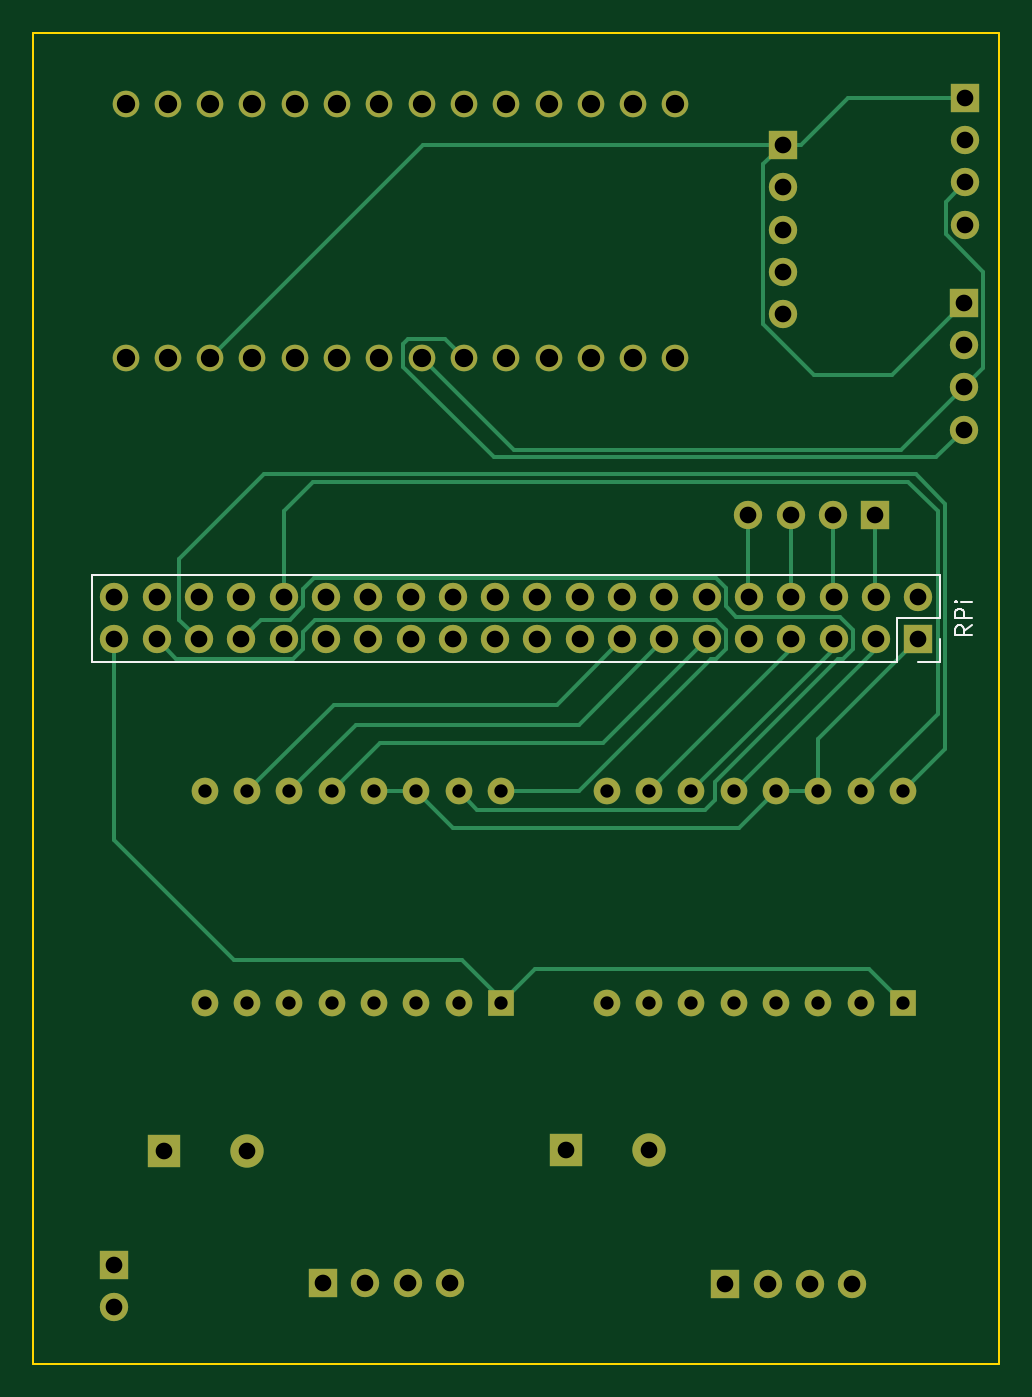
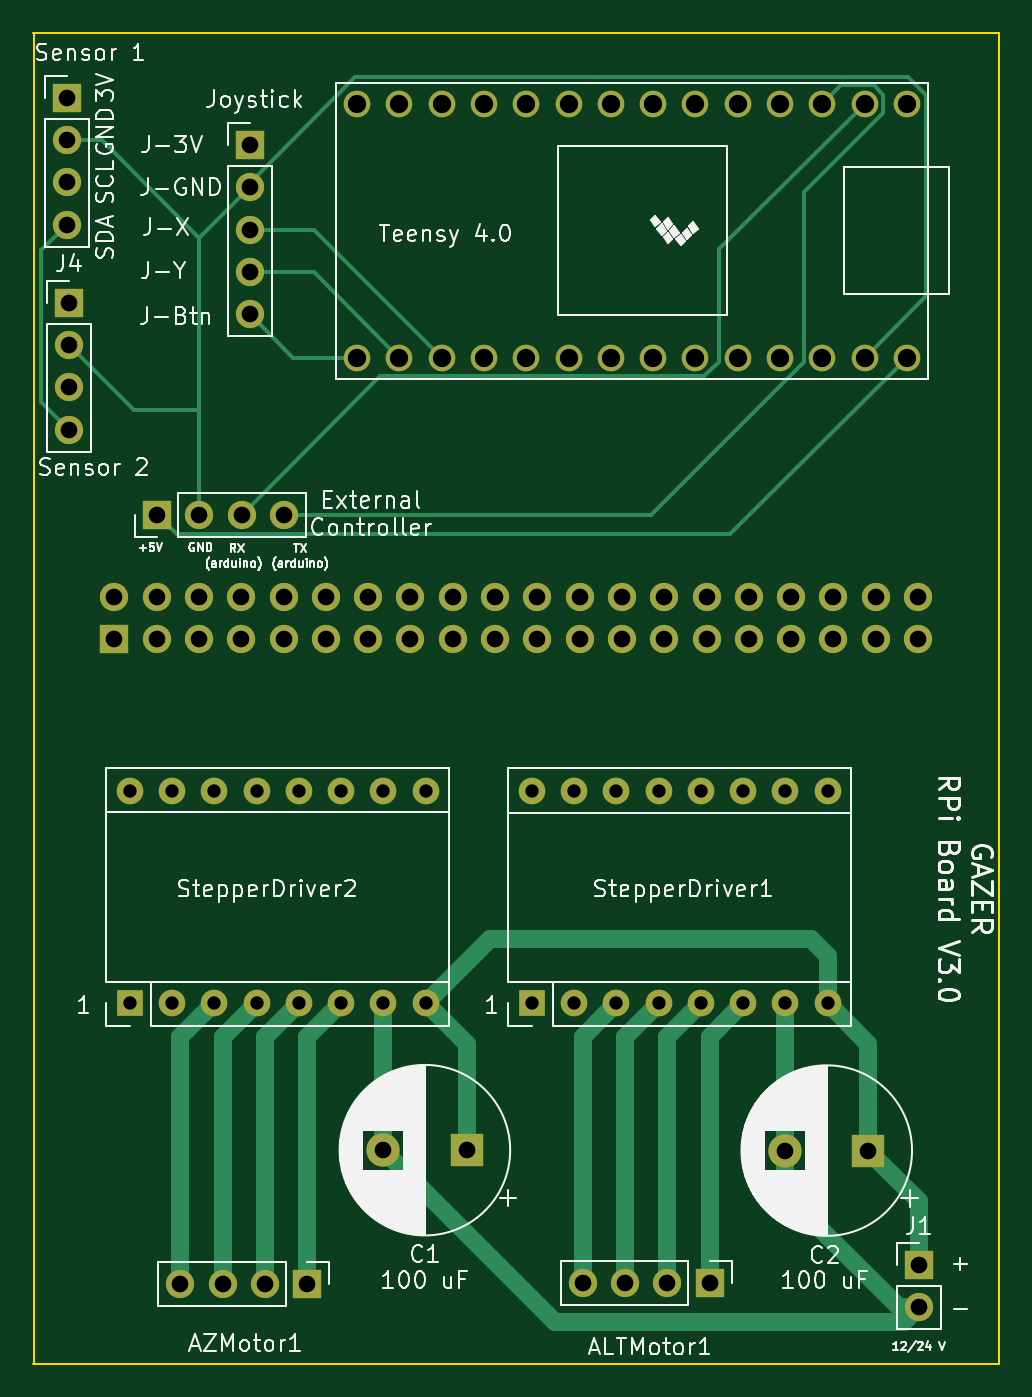
Circuit board: 9 layer files. Board 58.0 x 79.9 mm.
- bottom_copper: goto-exp-B_Cu.gbr (14736 bytes)
- bottom_mask: goto-exp-B_Mask.gbr (4347 bytes)
- bottom_silk: goto-exp-B_SilkS.gbr (75925 bytes)
- outline: goto-exp-Edge_Cuts.gbr (737 bytes)
- top_copper: goto-exp-F_Cu.gbr (16587 bytes)
- top_mask: goto-exp-F_Mask.gbr (4347 bytes)
- top_silk: goto-exp-F_SilkS.gbr (1770 bytes)
- drill: goto-exp-NPTH.drl (324 bytes)
- drill: goto-exp-PTH.drl (2378 bytes)

=== bottom_copper: goto-exp-B_Cu.gbr (14736 bytes, source omitted) ===
=== bottom_mask: goto-exp-B_Mask.gbr ===
%TF.GenerationSoftware,KiCad,Pcbnew,5.1.7-a382d34a88~90~ubuntu20.04.1*%
%TF.CreationDate,2022-09-16T19:00:19+02:00*%
%TF.ProjectId,goto-exp,676f746f-2d65-4787-902e-6b696361645f,rev?*%
%TF.SameCoordinates,Original*%
%TF.FileFunction,Soldermask,Bot*%
%TF.FilePolarity,Negative*%
%FSLAX46Y46*%
G04 Gerber Fmt 4.6, Leading zero omitted, Abs format (unit mm)*
G04 Created by KiCad (PCBNEW 5.1.7-a382d34a88~90~ubuntu20.04.1) date 2022-09-16 19:00:19*
%MOMM*%
%LPD*%
G01*
G04 APERTURE LIST*
%ADD10O,1.700000X1.700000*%
%ADD11R,1.700000X1.700000*%
%ADD12C,1.600000*%
%ADD13C,2.000000*%
%ADD14R,2.000000X2.000000*%
%ADD15O,1.600000X1.600000*%
%ADD16R,1.600000X1.600000*%
G04 APERTURE END LIST*
D10*
%TO.C,J4*%
X144843500Y-58343800D03*
X144843500Y-55803800D03*
X144843500Y-53263800D03*
D11*
X144843500Y-50723800D03*
%TD*%
D12*
%TO.C,U1*%
X94509000Y-38775700D03*
X97049000Y-38775700D03*
X99589000Y-38775700D03*
X102129000Y-38775700D03*
X104669000Y-38775700D03*
X107209000Y-38775700D03*
X109749000Y-38775700D03*
X112289000Y-38775700D03*
X114829000Y-38775700D03*
X117369000Y-38775700D03*
X119909000Y-38775700D03*
X122449000Y-38775700D03*
X124989000Y-38775700D03*
X94509000Y-54015700D03*
X97049000Y-54015700D03*
X99589000Y-54015700D03*
X102129000Y-54015700D03*
X104669000Y-54015700D03*
X107209000Y-54015700D03*
X109749000Y-54015700D03*
X112289000Y-54015700D03*
X114829000Y-54015700D03*
X117369000Y-54015700D03*
X119909000Y-54015700D03*
X122449000Y-54015700D03*
X124989000Y-54015700D03*
X127529000Y-38775700D03*
X127529000Y-54015700D03*
%TD*%
D11*
%TO.C,J2*%
X133972300Y-41249600D03*
D10*
X133972300Y-43789600D03*
X133972300Y-46329600D03*
X133972300Y-48869600D03*
X133972300Y-51409600D03*
%TD*%
%TO.C,J3*%
X144932400Y-46037500D03*
X144932400Y-43497500D03*
X144932400Y-40957500D03*
D11*
X144932400Y-38417500D03*
%TD*%
D10*
%TO.C,J1*%
X93802200Y-111048800D03*
D11*
X93802200Y-108508800D03*
%TD*%
D10*
%TO.C,RPi*%
X93841700Y-68402200D03*
X93841700Y-70942200D03*
X96381700Y-68402200D03*
X96381700Y-70942200D03*
X98921700Y-68402200D03*
X98921700Y-70942200D03*
X101461700Y-68402200D03*
X101461700Y-70942200D03*
X104001700Y-68402200D03*
X104001700Y-70942200D03*
X106541700Y-68402200D03*
X106541700Y-70942200D03*
X109081700Y-68402200D03*
X109081700Y-70942200D03*
X111621700Y-68402200D03*
X111621700Y-70942200D03*
X114161700Y-68402200D03*
X114161700Y-70942200D03*
X116701700Y-68402200D03*
X116701700Y-70942200D03*
X119241700Y-68402200D03*
X119241700Y-70942200D03*
X121781700Y-68402200D03*
X121781700Y-70942200D03*
X124321700Y-68402200D03*
X124321700Y-70942200D03*
X126861700Y-68402200D03*
X126861700Y-70942200D03*
X129401700Y-68402200D03*
X129401700Y-70942200D03*
X131941700Y-68402200D03*
X131941700Y-70942200D03*
X134481700Y-68402200D03*
X134481700Y-70942200D03*
X137021700Y-68402200D03*
X137021700Y-70942200D03*
X139561700Y-68402200D03*
X139561700Y-70942200D03*
X142101700Y-68402200D03*
D11*
X142101700Y-70942200D03*
%TD*%
D13*
%TO.C,C2*%
X101826200Y-101638100D03*
D14*
X96826200Y-101638100D03*
%TD*%
D13*
%TO.C,C1*%
X125956200Y-101612700D03*
D14*
X120956200Y-101612700D03*
%TD*%
D10*
%TO.C,ALTMotor1*%
X113983900Y-109601000D03*
X111443900Y-109601000D03*
X108903900Y-109601000D03*
D11*
X106363900Y-109601000D03*
%TD*%
D10*
%TO.C,Arduino1*%
X131914900Y-63461900D03*
X134454900Y-63461900D03*
X136994900Y-63461900D03*
D11*
X139534900Y-63461900D03*
%TD*%
D10*
%TO.C,AZMotor1*%
X138139300Y-109639100D03*
X135599300Y-109639100D03*
X133059300Y-109639100D03*
D11*
X130519300Y-109639100D03*
%TD*%
D15*
%TO.C,StepperDriver2*%
X141187300Y-80060800D03*
X123407300Y-92760800D03*
X138647300Y-80060800D03*
X125947300Y-92760800D03*
X136107300Y-80060800D03*
X128487300Y-92760800D03*
X133567300Y-80060800D03*
X131027300Y-92760800D03*
X131027300Y-80060800D03*
X133567300Y-92760800D03*
X128487300Y-80060800D03*
X136107300Y-92760800D03*
X125947300Y-80060800D03*
X138647300Y-92760800D03*
X123407300Y-80060800D03*
D16*
X141187300Y-92760800D03*
%TD*%
D15*
%TO.C,StepperDriver1*%
X117044600Y-80073500D03*
X99264600Y-92773500D03*
X114504600Y-80073500D03*
X101804600Y-92773500D03*
X111964600Y-80073500D03*
X104344600Y-92773500D03*
X109424600Y-80073500D03*
X106884600Y-92773500D03*
X106884600Y-80073500D03*
X109424600Y-92773500D03*
X104344600Y-80073500D03*
X111964600Y-92773500D03*
X101804600Y-80073500D03*
X114504600Y-92773500D03*
X99264600Y-80073500D03*
D16*
X117044600Y-92773500D03*
%TD*%
M02*

=== bottom_silk: goto-exp-B_SilkS.gbr (75925 bytes, source omitted) ===
=== outline: goto-exp-Edge_Cuts.gbr ===
%TF.GenerationSoftware,KiCad,Pcbnew,5.1.7-a382d34a88~90~ubuntu20.04.1*%
%TF.CreationDate,2022-09-16T19:00:19+02:00*%
%TF.ProjectId,goto-exp,676f746f-2d65-4787-902e-6b696361645f,rev?*%
%TF.SameCoordinates,Original*%
%TF.FileFunction,Profile,NP*%
%FSLAX46Y46*%
G04 Gerber Fmt 4.6, Leading zero omitted, Abs format (unit mm)*
G04 Created by KiCad (PCBNEW 5.1.7-a382d34a88~90~ubuntu20.04.1) date 2022-09-16 19:00:19*
%MOMM*%
%LPD*%
G01*
G04 APERTURE LIST*
%TA.AperFunction,Profile*%
%ADD10C,0.100000*%
%TD*%
G04 APERTURE END LIST*
D10*
X146976200Y-34531300D02*
X88976200Y-34531300D01*
X146976200Y-114427000D02*
X88976200Y-114427000D01*
X88976200Y-114424900D02*
X88976200Y-34531300D01*
X146945900Y-34531300D02*
X146945900Y-114424900D01*
M02*

=== top_copper: goto-exp-F_Cu.gbr (16587 bytes, source omitted) ===
=== top_mask: goto-exp-F_Mask.gbr ===
%TF.GenerationSoftware,KiCad,Pcbnew,5.1.7-a382d34a88~90~ubuntu20.04.1*%
%TF.CreationDate,2022-09-16T19:00:19+02:00*%
%TF.ProjectId,goto-exp,676f746f-2d65-4787-902e-6b696361645f,rev?*%
%TF.SameCoordinates,Original*%
%TF.FileFunction,Soldermask,Top*%
%TF.FilePolarity,Negative*%
%FSLAX46Y46*%
G04 Gerber Fmt 4.6, Leading zero omitted, Abs format (unit mm)*
G04 Created by KiCad (PCBNEW 5.1.7-a382d34a88~90~ubuntu20.04.1) date 2022-09-16 19:00:19*
%MOMM*%
%LPD*%
G01*
G04 APERTURE LIST*
%ADD10O,1.700000X1.700000*%
%ADD11R,1.700000X1.700000*%
%ADD12C,1.600000*%
%ADD13C,2.000000*%
%ADD14R,2.000000X2.000000*%
%ADD15O,1.600000X1.600000*%
%ADD16R,1.600000X1.600000*%
G04 APERTURE END LIST*
D10*
%TO.C,J4*%
X144843500Y-58343800D03*
X144843500Y-55803800D03*
X144843500Y-53263800D03*
D11*
X144843500Y-50723800D03*
%TD*%
D12*
%TO.C,U1*%
X94509000Y-38775700D03*
X97049000Y-38775700D03*
X99589000Y-38775700D03*
X102129000Y-38775700D03*
X104669000Y-38775700D03*
X107209000Y-38775700D03*
X109749000Y-38775700D03*
X112289000Y-38775700D03*
X114829000Y-38775700D03*
X117369000Y-38775700D03*
X119909000Y-38775700D03*
X122449000Y-38775700D03*
X124989000Y-38775700D03*
X94509000Y-54015700D03*
X97049000Y-54015700D03*
X99589000Y-54015700D03*
X102129000Y-54015700D03*
X104669000Y-54015700D03*
X107209000Y-54015700D03*
X109749000Y-54015700D03*
X112289000Y-54015700D03*
X114829000Y-54015700D03*
X117369000Y-54015700D03*
X119909000Y-54015700D03*
X122449000Y-54015700D03*
X124989000Y-54015700D03*
X127529000Y-38775700D03*
X127529000Y-54015700D03*
%TD*%
D11*
%TO.C,J2*%
X133972300Y-41249600D03*
D10*
X133972300Y-43789600D03*
X133972300Y-46329600D03*
X133972300Y-48869600D03*
X133972300Y-51409600D03*
%TD*%
%TO.C,J3*%
X144932400Y-46037500D03*
X144932400Y-43497500D03*
X144932400Y-40957500D03*
D11*
X144932400Y-38417500D03*
%TD*%
D10*
%TO.C,J1*%
X93802200Y-111048800D03*
D11*
X93802200Y-108508800D03*
%TD*%
D10*
%TO.C,RPi*%
X93841700Y-68402200D03*
X93841700Y-70942200D03*
X96381700Y-68402200D03*
X96381700Y-70942200D03*
X98921700Y-68402200D03*
X98921700Y-70942200D03*
X101461700Y-68402200D03*
X101461700Y-70942200D03*
X104001700Y-68402200D03*
X104001700Y-70942200D03*
X106541700Y-68402200D03*
X106541700Y-70942200D03*
X109081700Y-68402200D03*
X109081700Y-70942200D03*
X111621700Y-68402200D03*
X111621700Y-70942200D03*
X114161700Y-68402200D03*
X114161700Y-70942200D03*
X116701700Y-68402200D03*
X116701700Y-70942200D03*
X119241700Y-68402200D03*
X119241700Y-70942200D03*
X121781700Y-68402200D03*
X121781700Y-70942200D03*
X124321700Y-68402200D03*
X124321700Y-70942200D03*
X126861700Y-68402200D03*
X126861700Y-70942200D03*
X129401700Y-68402200D03*
X129401700Y-70942200D03*
X131941700Y-68402200D03*
X131941700Y-70942200D03*
X134481700Y-68402200D03*
X134481700Y-70942200D03*
X137021700Y-68402200D03*
X137021700Y-70942200D03*
X139561700Y-68402200D03*
X139561700Y-70942200D03*
X142101700Y-68402200D03*
D11*
X142101700Y-70942200D03*
%TD*%
D13*
%TO.C,C2*%
X101826200Y-101638100D03*
D14*
X96826200Y-101638100D03*
%TD*%
D13*
%TO.C,C1*%
X125956200Y-101612700D03*
D14*
X120956200Y-101612700D03*
%TD*%
D10*
%TO.C,ALTMotor1*%
X113983900Y-109601000D03*
X111443900Y-109601000D03*
X108903900Y-109601000D03*
D11*
X106363900Y-109601000D03*
%TD*%
D10*
%TO.C,Arduino1*%
X131914900Y-63461900D03*
X134454900Y-63461900D03*
X136994900Y-63461900D03*
D11*
X139534900Y-63461900D03*
%TD*%
D10*
%TO.C,AZMotor1*%
X138139300Y-109639100D03*
X135599300Y-109639100D03*
X133059300Y-109639100D03*
D11*
X130519300Y-109639100D03*
%TD*%
D15*
%TO.C,StepperDriver2*%
X141187300Y-80060800D03*
X123407300Y-92760800D03*
X138647300Y-80060800D03*
X125947300Y-92760800D03*
X136107300Y-80060800D03*
X128487300Y-92760800D03*
X133567300Y-80060800D03*
X131027300Y-92760800D03*
X131027300Y-80060800D03*
X133567300Y-92760800D03*
X128487300Y-80060800D03*
X136107300Y-92760800D03*
X125947300Y-80060800D03*
X138647300Y-92760800D03*
X123407300Y-80060800D03*
D16*
X141187300Y-92760800D03*
%TD*%
D15*
%TO.C,StepperDriver1*%
X117044600Y-80073500D03*
X99264600Y-92773500D03*
X114504600Y-80073500D03*
X101804600Y-92773500D03*
X111964600Y-80073500D03*
X104344600Y-92773500D03*
X109424600Y-80073500D03*
X106884600Y-92773500D03*
X106884600Y-80073500D03*
X109424600Y-92773500D03*
X104344600Y-80073500D03*
X111964600Y-92773500D03*
X101804600Y-80073500D03*
X114504600Y-92773500D03*
X99264600Y-80073500D03*
D16*
X117044600Y-92773500D03*
%TD*%
M02*

=== top_silk: goto-exp-F_SilkS.gbr ===
%TF.GenerationSoftware,KiCad,Pcbnew,5.1.7-a382d34a88~90~ubuntu20.04.1*%
%TF.CreationDate,2022-09-16T19:00:19+02:00*%
%TF.ProjectId,goto-exp,676f746f-2d65-4787-902e-6b696361645f,rev?*%
%TF.SameCoordinates,Original*%
%TF.FileFunction,Legend,Top*%
%TF.FilePolarity,Positive*%
%FSLAX46Y46*%
G04 Gerber Fmt 4.6, Leading zero omitted, Abs format (unit mm)*
G04 Created by KiCad (PCBNEW 5.1.7-a382d34a88~90~ubuntu20.04.1) date 2022-09-16 19:00:19*
%MOMM*%
%LPD*%
G01*
G04 APERTURE LIST*
%ADD10C,0.120000*%
%ADD11C,0.150000*%
G04 APERTURE END LIST*
D10*
%TO.C,RPi*%
X143431700Y-70942200D02*
X143431700Y-72272200D01*
X143431700Y-72272200D02*
X142101700Y-72272200D01*
X143431700Y-69672200D02*
X140831700Y-69672200D01*
X140831700Y-69672200D02*
X140831700Y-72272200D01*
X140831700Y-72272200D02*
X92511700Y-72272200D01*
X92511700Y-67072200D02*
X92511700Y-72272200D01*
X143431700Y-67072200D02*
X92511700Y-67072200D01*
X143431700Y-67072200D02*
X143431700Y-69672200D01*
D11*
X145324080Y-70100771D02*
X144847890Y-70434104D01*
X145324080Y-70672200D02*
X144324080Y-70672200D01*
X144324080Y-70291247D01*
X144371700Y-70196009D01*
X144419319Y-70148390D01*
X144514557Y-70100771D01*
X144657414Y-70100771D01*
X144752652Y-70148390D01*
X144800271Y-70196009D01*
X144847890Y-70291247D01*
X144847890Y-70672200D01*
X145324080Y-69672200D02*
X144324080Y-69672200D01*
X144324080Y-69291247D01*
X144371700Y-69196009D01*
X144419319Y-69148390D01*
X144514557Y-69100771D01*
X144657414Y-69100771D01*
X144752652Y-69148390D01*
X144800271Y-69196009D01*
X144847890Y-69291247D01*
X144847890Y-69672200D01*
X145324080Y-68672200D02*
X144657414Y-68672200D01*
X144324080Y-68672200D02*
X144371700Y-68719819D01*
X144419319Y-68672200D01*
X144371700Y-68624580D01*
X144324080Y-68672200D01*
X144419319Y-68672200D01*
%TD*%
M02*

=== drill: goto-exp-NPTH.drl ===
M48
; DRILL file {KiCad 5.1.7-a382d34a88~90~ubuntu20.04.1} date Fri Sep 16 19:00:31 2022
; FORMAT={-:-/ absolute / inch / decimal}
; #@! TF.CreationDate,2022-09-16T19:00:31+02:00
; #@! TF.GenerationSoftware,Kicad,Pcbnew,5.1.7-a382d34a88~90~ubuntu20.04.1
; #@! TF.FileFunction,NonPlated,1,2,NPTH
FMAT,2
INCH
%
G90
G05
T0
M30

=== drill: goto-exp-PTH.drl ===
M48
; DRILL file {KiCad 5.1.7-a382d34a88~90~ubuntu20.04.1} date Fri Sep 16 19:00:31 2022
; FORMAT={-:-/ absolute / inch / decimal}
; #@! TF.CreationDate,2022-09-16T19:00:31+02:00
; #@! TF.GenerationSoftware,Kicad,Pcbnew,5.1.7-a382d34a88~90~ubuntu20.04.1
; #@! TF.FileFunction,Plated,1,2,PTH
FMAT,2
INCH
T1C0.0315
T2C0.0394
T3C0.0433
%
G90
G05
T1
X3.9081Y-3.1525
X3.9081Y-3.6525
X4.0081Y-3.1525
X4.0081Y-3.6525
X4.1081Y-3.1525
X4.1081Y-3.6525
X4.2081Y-3.1525
X4.2081Y-3.6525
X4.3081Y-3.1525
X4.3081Y-3.6525
X4.4081Y-3.1525
X4.4081Y-3.6525
X4.5081Y-3.1525
X4.5081Y-3.6525
X4.6081Y-3.1525
X4.6081Y-3.6525
X4.8586Y-3.152
X4.8586Y-3.652
X4.9586Y-3.152
X4.9586Y-3.652
X5.0586Y-3.152
X5.0586Y-3.652
X5.1586Y-3.152
X5.1586Y-3.652
X5.2586Y-3.152
X5.2586Y-3.652
X5.3586Y-3.152
X5.3586Y-3.652
X5.4586Y-3.152
X5.4586Y-3.652
X5.5586Y-3.152
X5.5586Y-3.652
T2
X5.1935Y-2.4985
X5.2935Y-2.4985
X5.3935Y-2.4985
X5.4935Y-2.4985
X5.706Y-1.5125
X5.706Y-1.6125
X5.706Y-1.7125
X5.706Y-1.8125
X5.2745Y-1.624
X5.2745Y-1.724
X5.2745Y-1.824
X5.2745Y-1.924
X5.2745Y-2.024
X3.693Y-4.272
X3.693Y-4.372
X4.7621Y-4.0005
X4.9589Y-4.0005
X5.1386Y-4.3165
X5.2386Y-4.3165
X5.3386Y-4.3165
X5.4386Y-4.3165
X3.6946Y-2.693
X3.6946Y-2.793
X3.7946Y-2.693
X3.7946Y-2.793
X3.8946Y-2.693
X3.8946Y-2.793
X3.9946Y-2.693
X3.9946Y-2.793
X4.0946Y-2.693
X4.0946Y-2.793
X4.1946Y-2.693
X4.1946Y-2.793
X4.2946Y-2.693
X4.2946Y-2.793
X4.3946Y-2.693
X4.3946Y-2.793
X4.4946Y-2.693
X4.4946Y-2.793
X4.5946Y-2.693
X4.5946Y-2.793
X4.6946Y-2.693
X4.6946Y-2.793
X4.7946Y-2.693
X4.7946Y-2.793
X4.8946Y-2.693
X4.8946Y-2.793
X4.9946Y-2.693
X4.9946Y-2.793
X5.0946Y-2.693
X5.0946Y-2.793
X5.1946Y-2.693
X5.1946Y-2.793
X5.2946Y-2.693
X5.2946Y-2.793
X5.3946Y-2.693
X5.3946Y-2.793
X5.4946Y-2.693
X5.4946Y-2.793
X5.5946Y-2.693
X5.5946Y-2.793
X3.8121Y-4.0015
X4.0089Y-4.0015
X5.7025Y-1.997
X5.7025Y-2.097
X5.7025Y-2.197
X5.7025Y-2.297
X4.1876Y-4.315
X4.2876Y-4.315
X4.3876Y-4.315
X4.4876Y-4.315
T3
X3.7208Y-1.5266
X3.7208Y-2.1266
X3.8208Y-1.5266
X3.8208Y-2.1266
X3.9208Y-1.5266
X3.9208Y-2.1266
X4.0208Y-1.5266
X4.0208Y-2.1266
X4.1208Y-1.5266
X4.1208Y-2.1266
X4.2208Y-1.5266
X4.2208Y-2.1266
X4.3208Y-1.5266
X4.3208Y-2.1266
X4.4208Y-1.5266
X4.4208Y-2.1266
X4.5208Y-1.5266
X4.5208Y-2.1266
X4.6208Y-1.5266
X4.6208Y-2.1266
X4.7208Y-1.5266
X4.7208Y-2.1266
X4.8208Y-1.5266
X4.8208Y-2.1266
X4.9208Y-1.5266
X4.9208Y-2.1266
X5.0208Y-1.5266
X5.0208Y-2.1266
T0
M30

